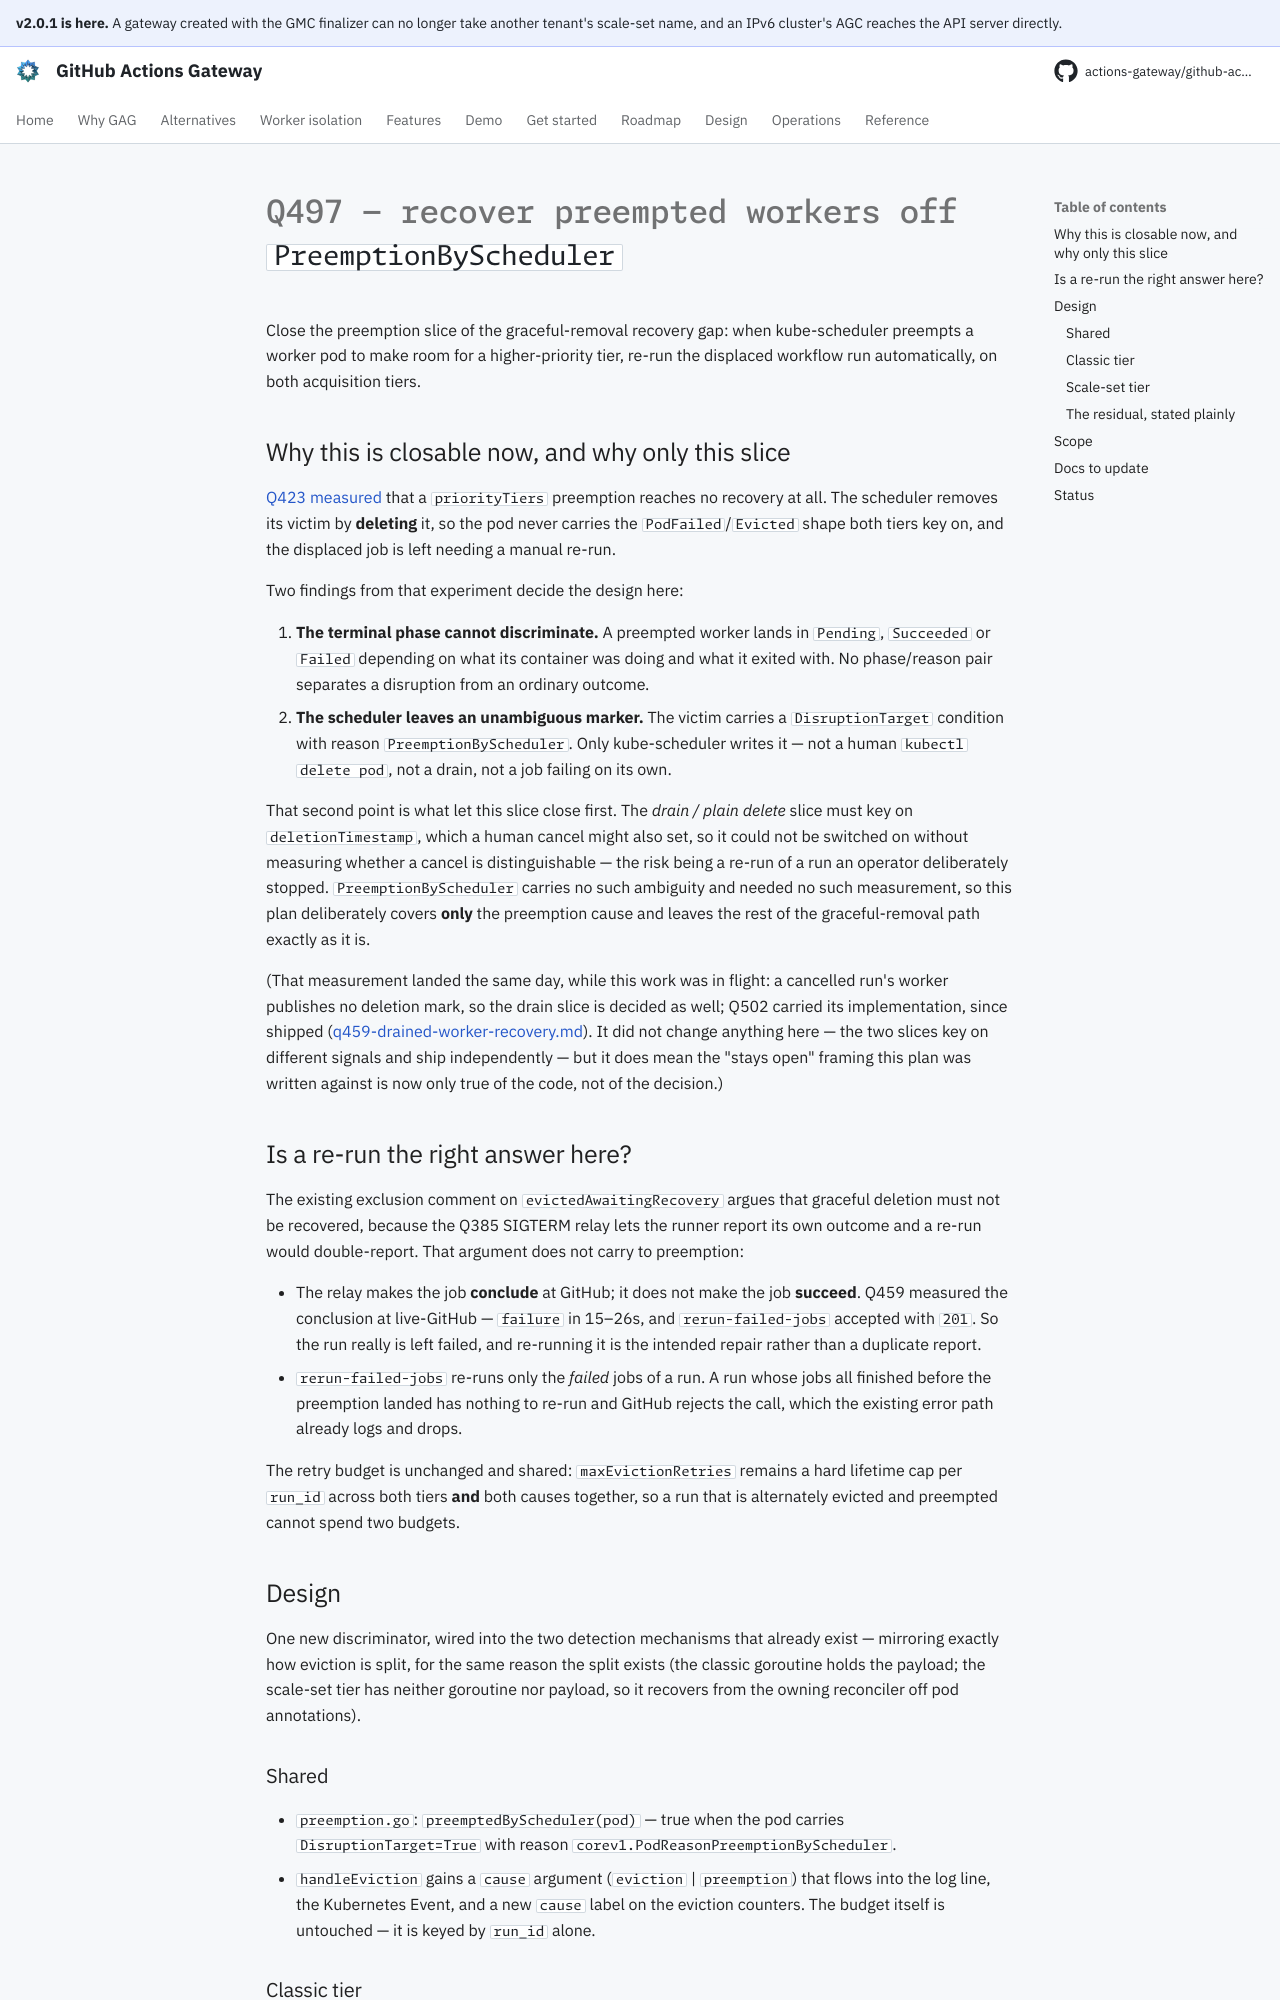

repository: actions-gateway/github-actions-gateway · page: dev/plan/archive/q497-preemption-recovery/index.html · generator: mkdocs

# Q497 — recover preempted workers off `PreemptionByScheduler`

Close the preemption slice of the graceful-removal recovery gap: when kube-scheduler preempts a worker pod to make room for a higher-priority tier, re-run the displaced workflow run automatically, on both acquisition tiers.

## Why this is closable now, and why only this slice

[Q423 measured](../eviction-oversubscription-validation.md#result-measured-2026-07-29-preemption-is-not-eviction) that a `priorityTiers` preemption reaches no recovery at all.
The scheduler removes its victim by **deleting** it, so the pod never carries the `PodFailed`/`Evicted` shape both tiers key on, and the displaced job is left needing a manual re-run.

Two findings from that experiment decide the design here:

1. **The terminal phase cannot discriminate.** A preempted worker lands in `Pending`, `Succeeded` or `Failed` depending on what its container was doing and what it exited with.
   No phase/reason pair separates a disruption from an ordinary outcome.
2. **The scheduler leaves an unambiguous marker.** The victim carries a `DisruptionTarget` condition with reason `PreemptionByScheduler`.
   Only kube-scheduler writes it — not a human `kubectl delete pod`, not a drain, not a job failing on its own.

That second point is what let this slice close first.
The *drain / plain delete* slice must key on `deletionTimestamp`, which a human cancel might also set, so it could not be switched on without measuring whether a cancel is distinguishable — the risk being a re-run of a run an operator deliberately stopped.
`PreemptionByScheduler` carries no such ambiguity and needed no such measurement, so this plan deliberately covers **only** the preemption cause and leaves the rest of the graceful-removal path exactly as it is.

(That measurement landed the same day, while this work was in flight: a cancelled run's worker publishes no deletion mark, so the drain slice is decided as well; Q502 carried its implementation, since shipped ([q459-drained-worker-recovery.md](q459-drained-worker-recovery.md)).
It did not change anything here — the two slices key on different signals and ship independently — but it does mean the "stays open" framing this plan was written against is now only true of the code, not of the decision.)

## Is a re-run the right answer here?

The existing exclusion comment on `evictedAwaitingRecovery` argues that graceful deletion must not be recovered, because the Q385 SIGTERM relay lets the runner report its own outcome and a re-run would double-report.
That argument does not carry to preemption:

- The relay makes the job **conclude** at GitHub; it does not make the job **succeed**.
  Q459 measured the conclusion at live-GitHub — `failure` in 15–26s, and `rerun-failed-jobs` accepted with `201`.
  So the run really is left failed, and re-running it is the intended repair rather than a duplicate report.
- `rerun-failed-jobs` re-runs only the *failed* jobs of a run.
  A run whose jobs all finished before the preemption landed has nothing to re-run and GitHub rejects the call, which the existing error path already logs and drops.

The retry budget is unchanged and shared: `maxEvictionRetries` remains a hard lifetime cap per `run_id` across both tiers **and** both causes together, so a run that is alternately evicted and preempted cannot spend two budgets.

## Design

One new discriminator, wired into the two detection mechanisms that already exist — mirroring exactly how eviction is split, for the same reason the split exists (the classic goroutine holds the payload; the scale-set tier has neither goroutine nor payload, so it recovers from the owning reconciler off pod annotations).
